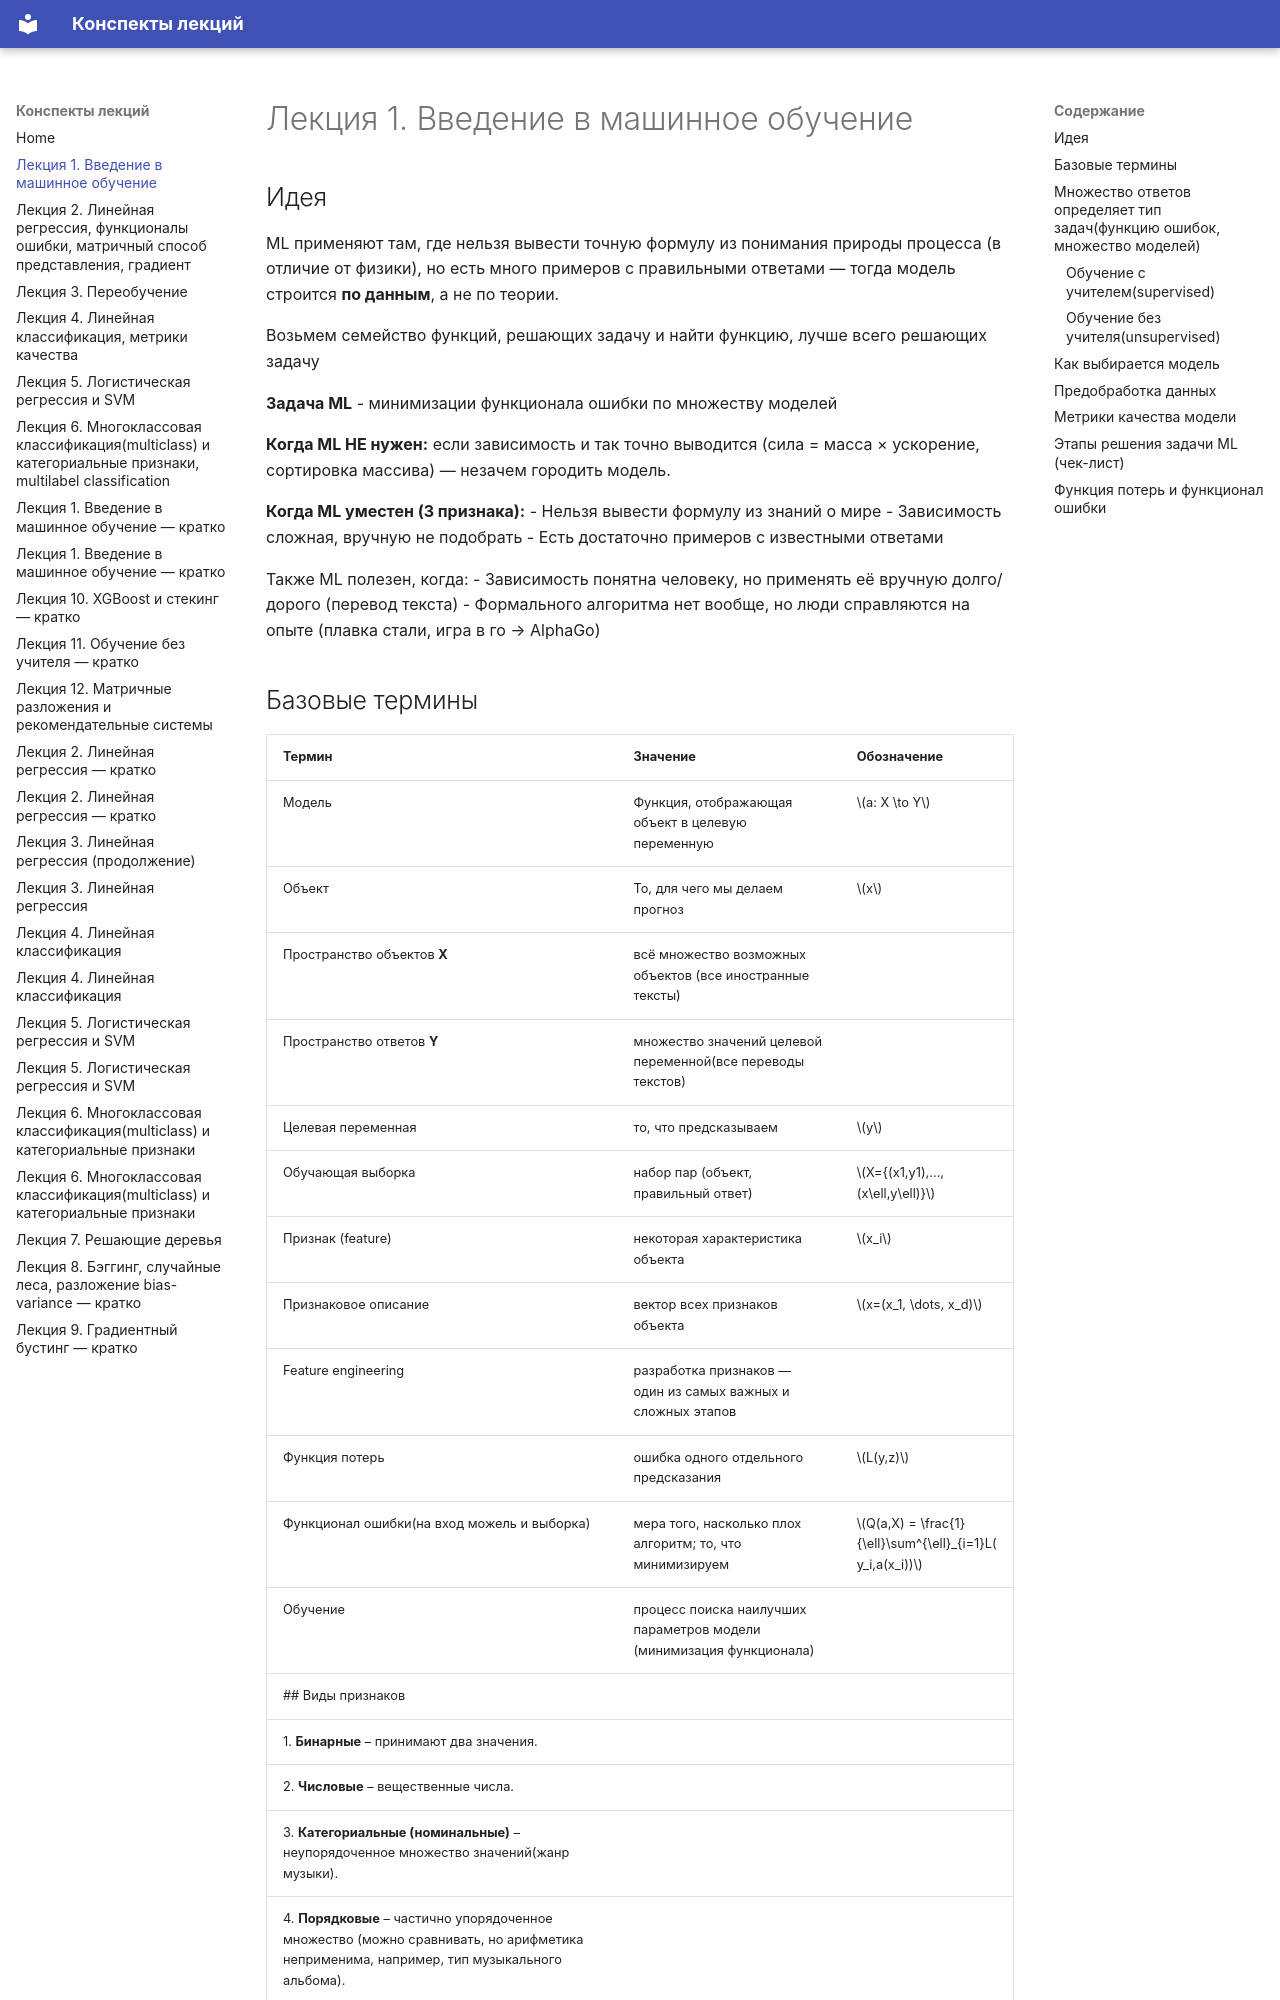

repository: ALZgamer671/ml · page: 01-intro/index.html · generator: mkdocs

# Лекция 1. Введение в машинное обучение

## Идея

ML применяют там, где нельзя вывести точную формулу из понимания природы процесса (в отличие от физики), но есть много примеров с правильными ответами — тогда модель строится **по данным**, а не по теории.

Возьмем семейство функций, решающих задачу и найти функцию, лучше всего решающих задачу

**Задача ML** - минимизации функционала ошибки по множеству моделей

**Когда ML НЕ нужен:** если зависимость и так точно выводится (сила = масса × ускорение, сортировка массива) — незачем городить модель.

**Когда ML уместен (3 признака):**
- Нельзя вывести формулу из знаний о мире
- Зависимость сложная, вручную не подобрать
- Есть достаточно примеров с известными ответами

Также ML полезен, когда:
- Зависимость понятна человеку, но применять её вручную долго/дорого (перевод текста)
- Формального алгоритма нет вообще, но люди справляются на опыте (плавка стали, игра в го → AlphaGo)

## Базовые термины

| Термин | Значение | Обозначение |
|---|---|---|
| Модель | Функция, отображающая объект в целевую переменную | $a: X \to Y$ |
| Объект | То, для чего мы делаем прогноз | $x$ |
| Пространство объектов **X** | всё множество возможных объектов (все иностранные тексты) |
| Пространство ответов **Y** | множество значений целевой переменной(все переводы текстов) |
| Целевая переменная | то, что предсказываем | $y$ |
| Обучающая выборка | набор пар (объект, правильный ответ) |$X={(x1,y1),...,(x\ell,y\ell)}$|
| Признак (feature) | некоторая характеристика объекта | $x_i$ |
| Признаковое описание | вектор всех признаков объекта | $x=(x_1, \dots, x_d)$ |
| Feature engineering | разработка признаков — один из самых важных и сложных этапов |
| Функция потерь | ошибка одного отдельного предсказания | $L(y,z)$  |
| Функционал ошибки(на вход можель и выборка) | мера того, насколько плох алгоритм; то, что минимизируем | $Q(a,X) = \frac{1}{\ell}\sum^{\ell}_{i=1}L(y_i,a(x_i))$ |
| Обучение | процесс поиска наилучших параметров модели (минимизация функционала) |
## Виды признаков
1. **Бинарные** – принимают два значения.
2. **Числовые** – вещественные числа.
3. **Категориальные (номинальные)** – неупорядоченное множество значений(жанр музыки).
4. **Порядковые** – частично упорядоченное множество (можно сравнивать, но арифметика неприменима, например, тип музыкального альбома).
5. **Set-valued(множественнозначные)** – набор категорий.
6. **Со сложной структурой** – звук, изображение и т.п.


## Множество ответов определяет тип задач(функцию ошибок, множество моделей)
